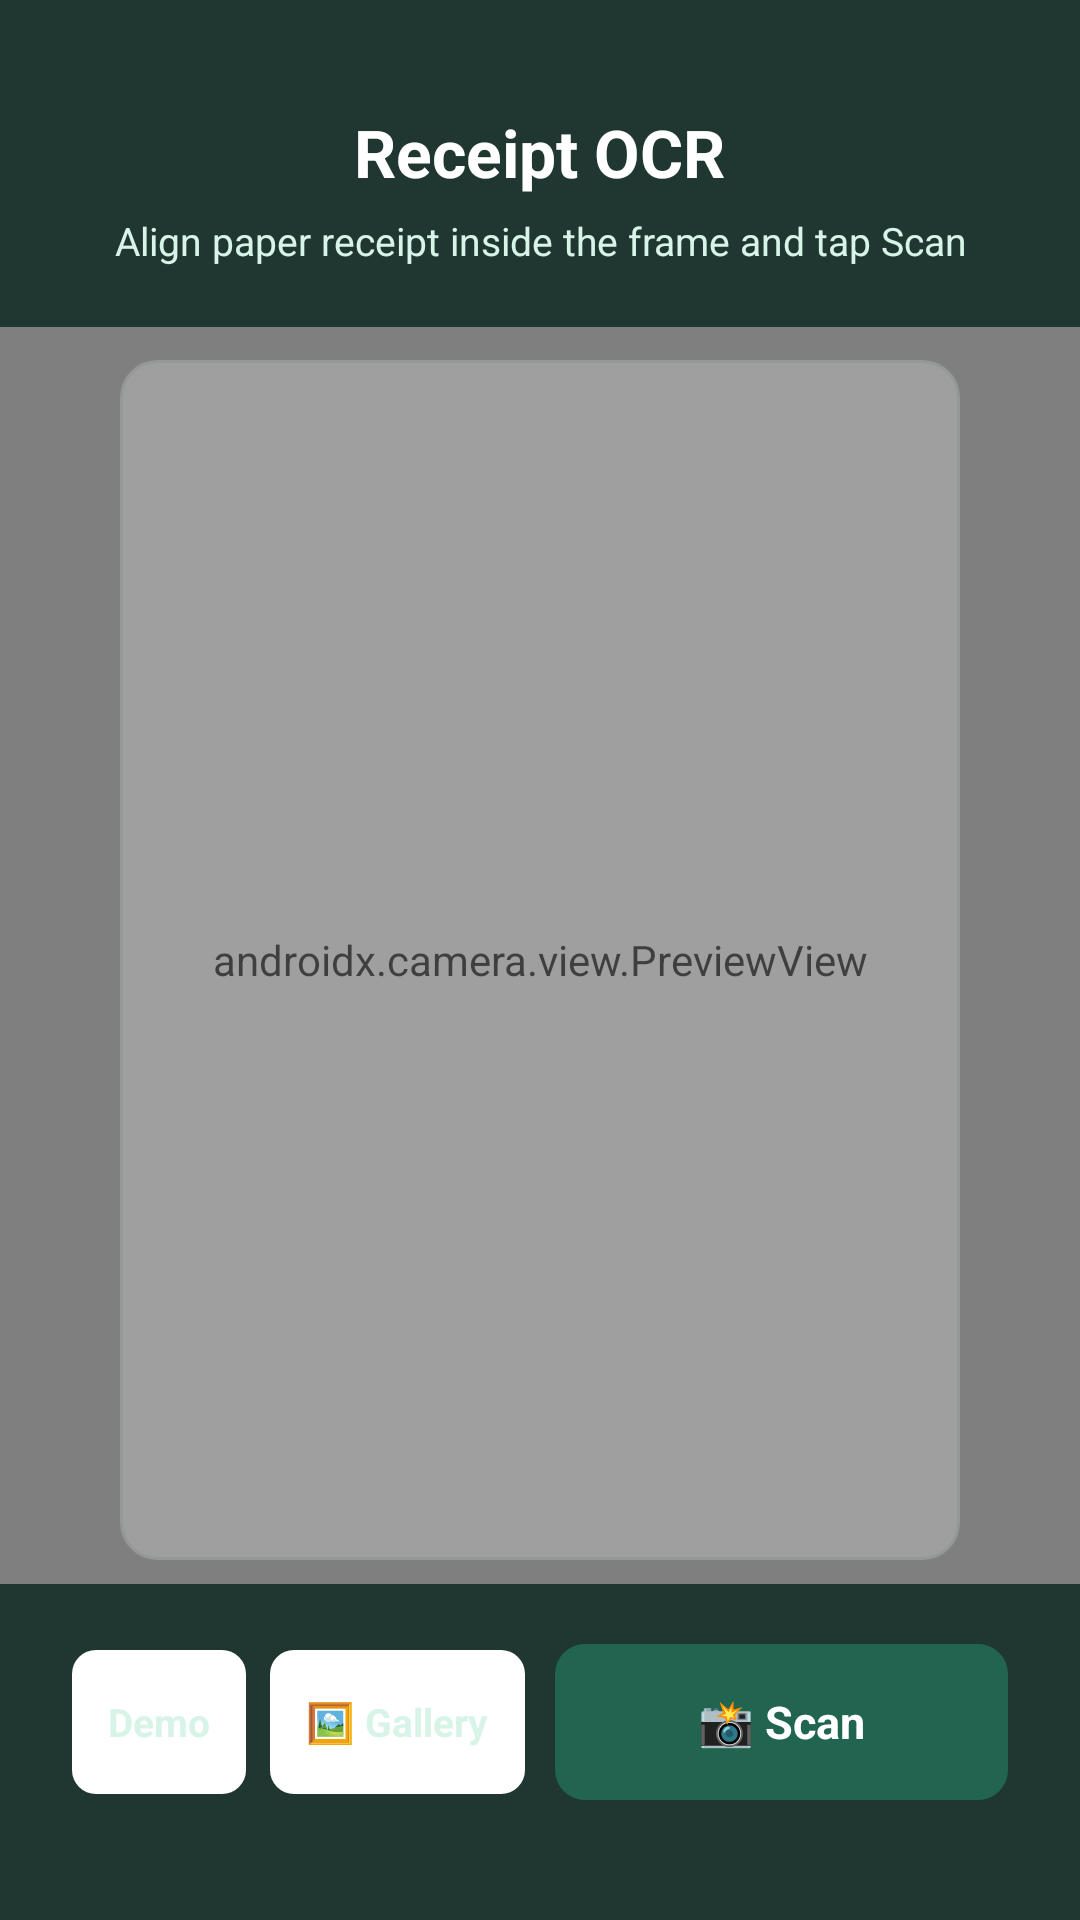

Reconstruct the res/layout file that produces this screen, plus the resources it refers to.
<!-- AndroidManifest.xml: application theme Theme.PantryPal -->
<!-- res/layout/activity_receipt_scanner.xml -->
<?xml version="1.0" encoding="utf-8"?>
<FrameLayout xmlns:android="http://schemas.android.com/apk/res/android"
    android:layout_width="match_parent"
    android:layout_height="match_parent"
    android:background="#102B24">

    
    <androidx.camera.view.PreviewView
        android:id="@+id/receiptPreview"
        android:layout_width="match_parent"
        android:layout_height="match_parent" />

    
    <LinearLayout
        android:layout_width="match_parent"
        android:layout_height="wrap_content"
        android:layout_gravity="top"
        android:orientation="vertical"
        android:gravity="center"
        android:paddingTop="36dp"
        android:paddingBottom="20dp"
        android:paddingStart="24dp"
        android:paddingEnd="24dp"
        android:background="#D9102B24">

        <TextView
            android:layout_width="wrap_content"
            android:layout_height="wrap_content"
            android:text="Receipt OCR"
            android:textColor="#FFFFFF"
            android:textSize="22sp"
            android:textStyle="bold" />

        <TextView
            android:layout_width="wrap_content"
            android:layout_height="wrap_content"
            android:layout_marginTop="6dp"
            android:gravity="center"
            android:text="Align paper receipt inside the frame and tap Scan"
            android:textColor="#D8F4E8"
            android:textSize="13sp" />

    </LinearLayout>

    
    <View
        android:layout_width="280dp"
        android:layout_height="400dp"
        android:layout_gravity="center"
        android:background="@drawable/bg_method_card"
        android:alpha="0.25" />

    
    <LinearLayout
        android:layout_width="match_parent"
        android:layout_height="wrap_content"
        android:layout_gravity="bottom"
        android:orientation="horizontal"
        android:gravity="center"
        android:paddingTop="20dp"
        android:paddingBottom="40dp"
        android:paddingStart="24dp"
        android:paddingEnd="24dp"
        android:background="#D9102B24">

        
        <TextView
            android:id="@+id/btnDemoReceipt"
            android:layout_width="wrap_content"
            android:layout_height="48dp"
            android:gravity="center"
            android:paddingStart="12dp"
            android:paddingEnd="12dp"
            android:text="Demo"
            android:textColor="#D8F4E8"
            android:textSize="13sp"
            android:textStyle="bold"
            android:background="@drawable/bg_quantity_button" />

        
        <TextView
            android:id="@+id/btnPickGallery"
            android:layout_width="wrap_content"
            android:layout_height="48dp"
            android:layout_marginStart="8dp"
            android:gravity="center"
            android:paddingStart="12dp"
            android:paddingEnd="12dp"
            android:text="🖼 Gallery"
            android:textColor="#D8F4E8"
            android:textSize="13sp"
            android:textStyle="bold"
            android:background="@drawable/bg_quantity_button" />

        
        <TextView
            android:id="@+id/btnCaptureReceipt"
            android:layout_width="0dp"
            android:layout_height="52dp"
            android:layout_weight="1"
            android:layout_marginStart="10dp"
            android:gravity="center"
            android:text="📸 Scan"
            android:textColor="#FFFFFF"
            android:textSize="15sp"
            android:textStyle="bold"
            android:background="@drawable/bg_confirm_button" />

    </LinearLayout>

    
    <FrameLayout
        android:id="@+id/progressOverlay"
        android:layout_width="match_parent"
        android:layout_height="match_parent"
        android:background="#B3000000"
        android:visibility="gone">

        <LinearLayout
            android:layout_width="wrap_content"
            android:layout_height="wrap_content"
            android:layout_gravity="center"
            android:orientation="vertical"
            android:gravity="center">

            <ProgressBar
                android:layout_width="48dp"
                android:layout_height="48dp"
                android:indeterminateTint="#377E6A" />

            <TextView
                android:layout_width="wrap_content"
                android:layout_height="wrap_content"
                android:layout_marginTop="16dp"
                android:text="Reading receipt text with ML Kit..."
                android:textColor="#FFFFFF"
                android:textSize="14sp"
                android:textStyle="bold" />

        </LinearLayout>

    </FrameLayout>

</FrameLayout>
<!-- resources referenced by this layout -->
<resources>
  <!-- drawable bg_confirm_button (drawable) -->
  <?xml version="1.0" encoding="utf-8"?>
  <shape xmlns:android="http://schemas.android.com/apk/res/android"
      android:shape="rectangle">
  
      <solid android:color="#21644F" />
  
      <corners android:radius="10dp" />
  
  </shape>
  <!-- drawable bg_method_card (drawable) -->
  <?xml version="1.0" encoding="utf-8"?>
  <shape xmlns:android="http://schemas.android.com/apk/res/android"
      android:shape="rectangle">
  
      <solid android:color="#FFFFFF" />
  
      <stroke
          android:width="1dp"
          android:color="#D5E4DF" />
  
      <corners android:radius="12dp" />
  
  </shape>
  <!-- drawable bg_quantity_button (drawable) -->
  <?xml version="1.0" encoding="utf-8"?>
  <shape xmlns:android="http://schemas.android.com/apk/res/android"
      android:shape="rectangle">
  
      <solid android:color="#FFFFFF" />
  
      <corners android:radius="8dp" />
  
  </shape>
  <style name="Theme.PantryPal" parent="Base.Theme.PantryPal" />
  <style name="Base.Theme.PantryPal" parent="Theme.Material3.DayNight.NoActionBar">
          
          <item name="colorPrimary">@color/pantry_primary</item>
          <item name="colorOnPrimary">@color/white</item>
          <item name="colorPrimaryContainer">@color/pantry_primary_container</item>
          <item name="android:windowBackground">@color/pantry_bg</item>
          <item name="android:statusBarColor">@color/pantry_bg</item>
          <item name="android:windowLightStatusBar">true</item>
      </style>
  <color name="pantry_primary">#0B664B</color>
  <color name="white">#FFFFFFFF</color>
  <color name="pantry_primary_container">#D8ECE4</color>
  <color name="pantry_bg">#FAF8F5</color>
</resources>
